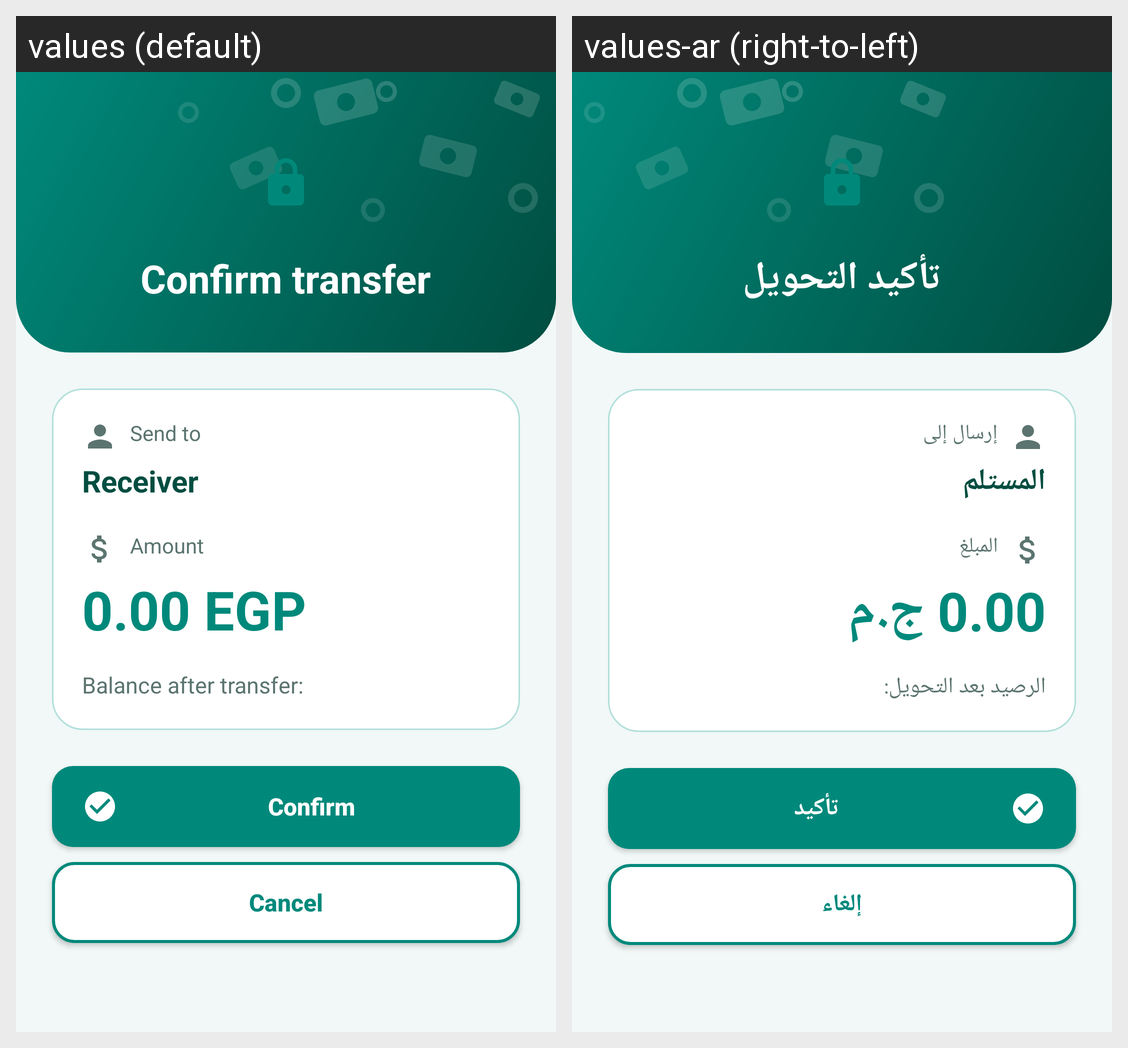

For this localized Android screen grid, give each drawn string resource with its value in every locale shown.
Android screen res/layout/activity_confirm.xml rendered under 2 locales, left to right: values (default), values-ar (right-to-left). Device: Nexus 5 (rendered at 1080×1920; each locale shown at half size, 540×960, under a caption strip naming it); theme Theme.QuickPay.
Strings drawn on this screen, with the default value and each locale's value (text and hints the layout hard-codes, and strings that could not be matched under every locale, appear in the picture but are not listed):

confirm
  values: Confirm
  values-ar: تأكيد

confirm_transfer
  values: Confirm transfer
  values-ar: تأكيد التحويل

send_to
  values: Send to
  values-ar: إرسال إلى

receiver
  values: Receiver
  values-ar: المستلم

amount
  values: Amount
  values-ar: المبلغ

money_zero
  values: 0.00 EGP
  values-ar: 0.00 ج.م

balance_after_label
  values: Balance after transfer:
  values-ar: الرصيد بعد التحويل:

cancel
  values: Cancel
  values-ar: إلغاء
